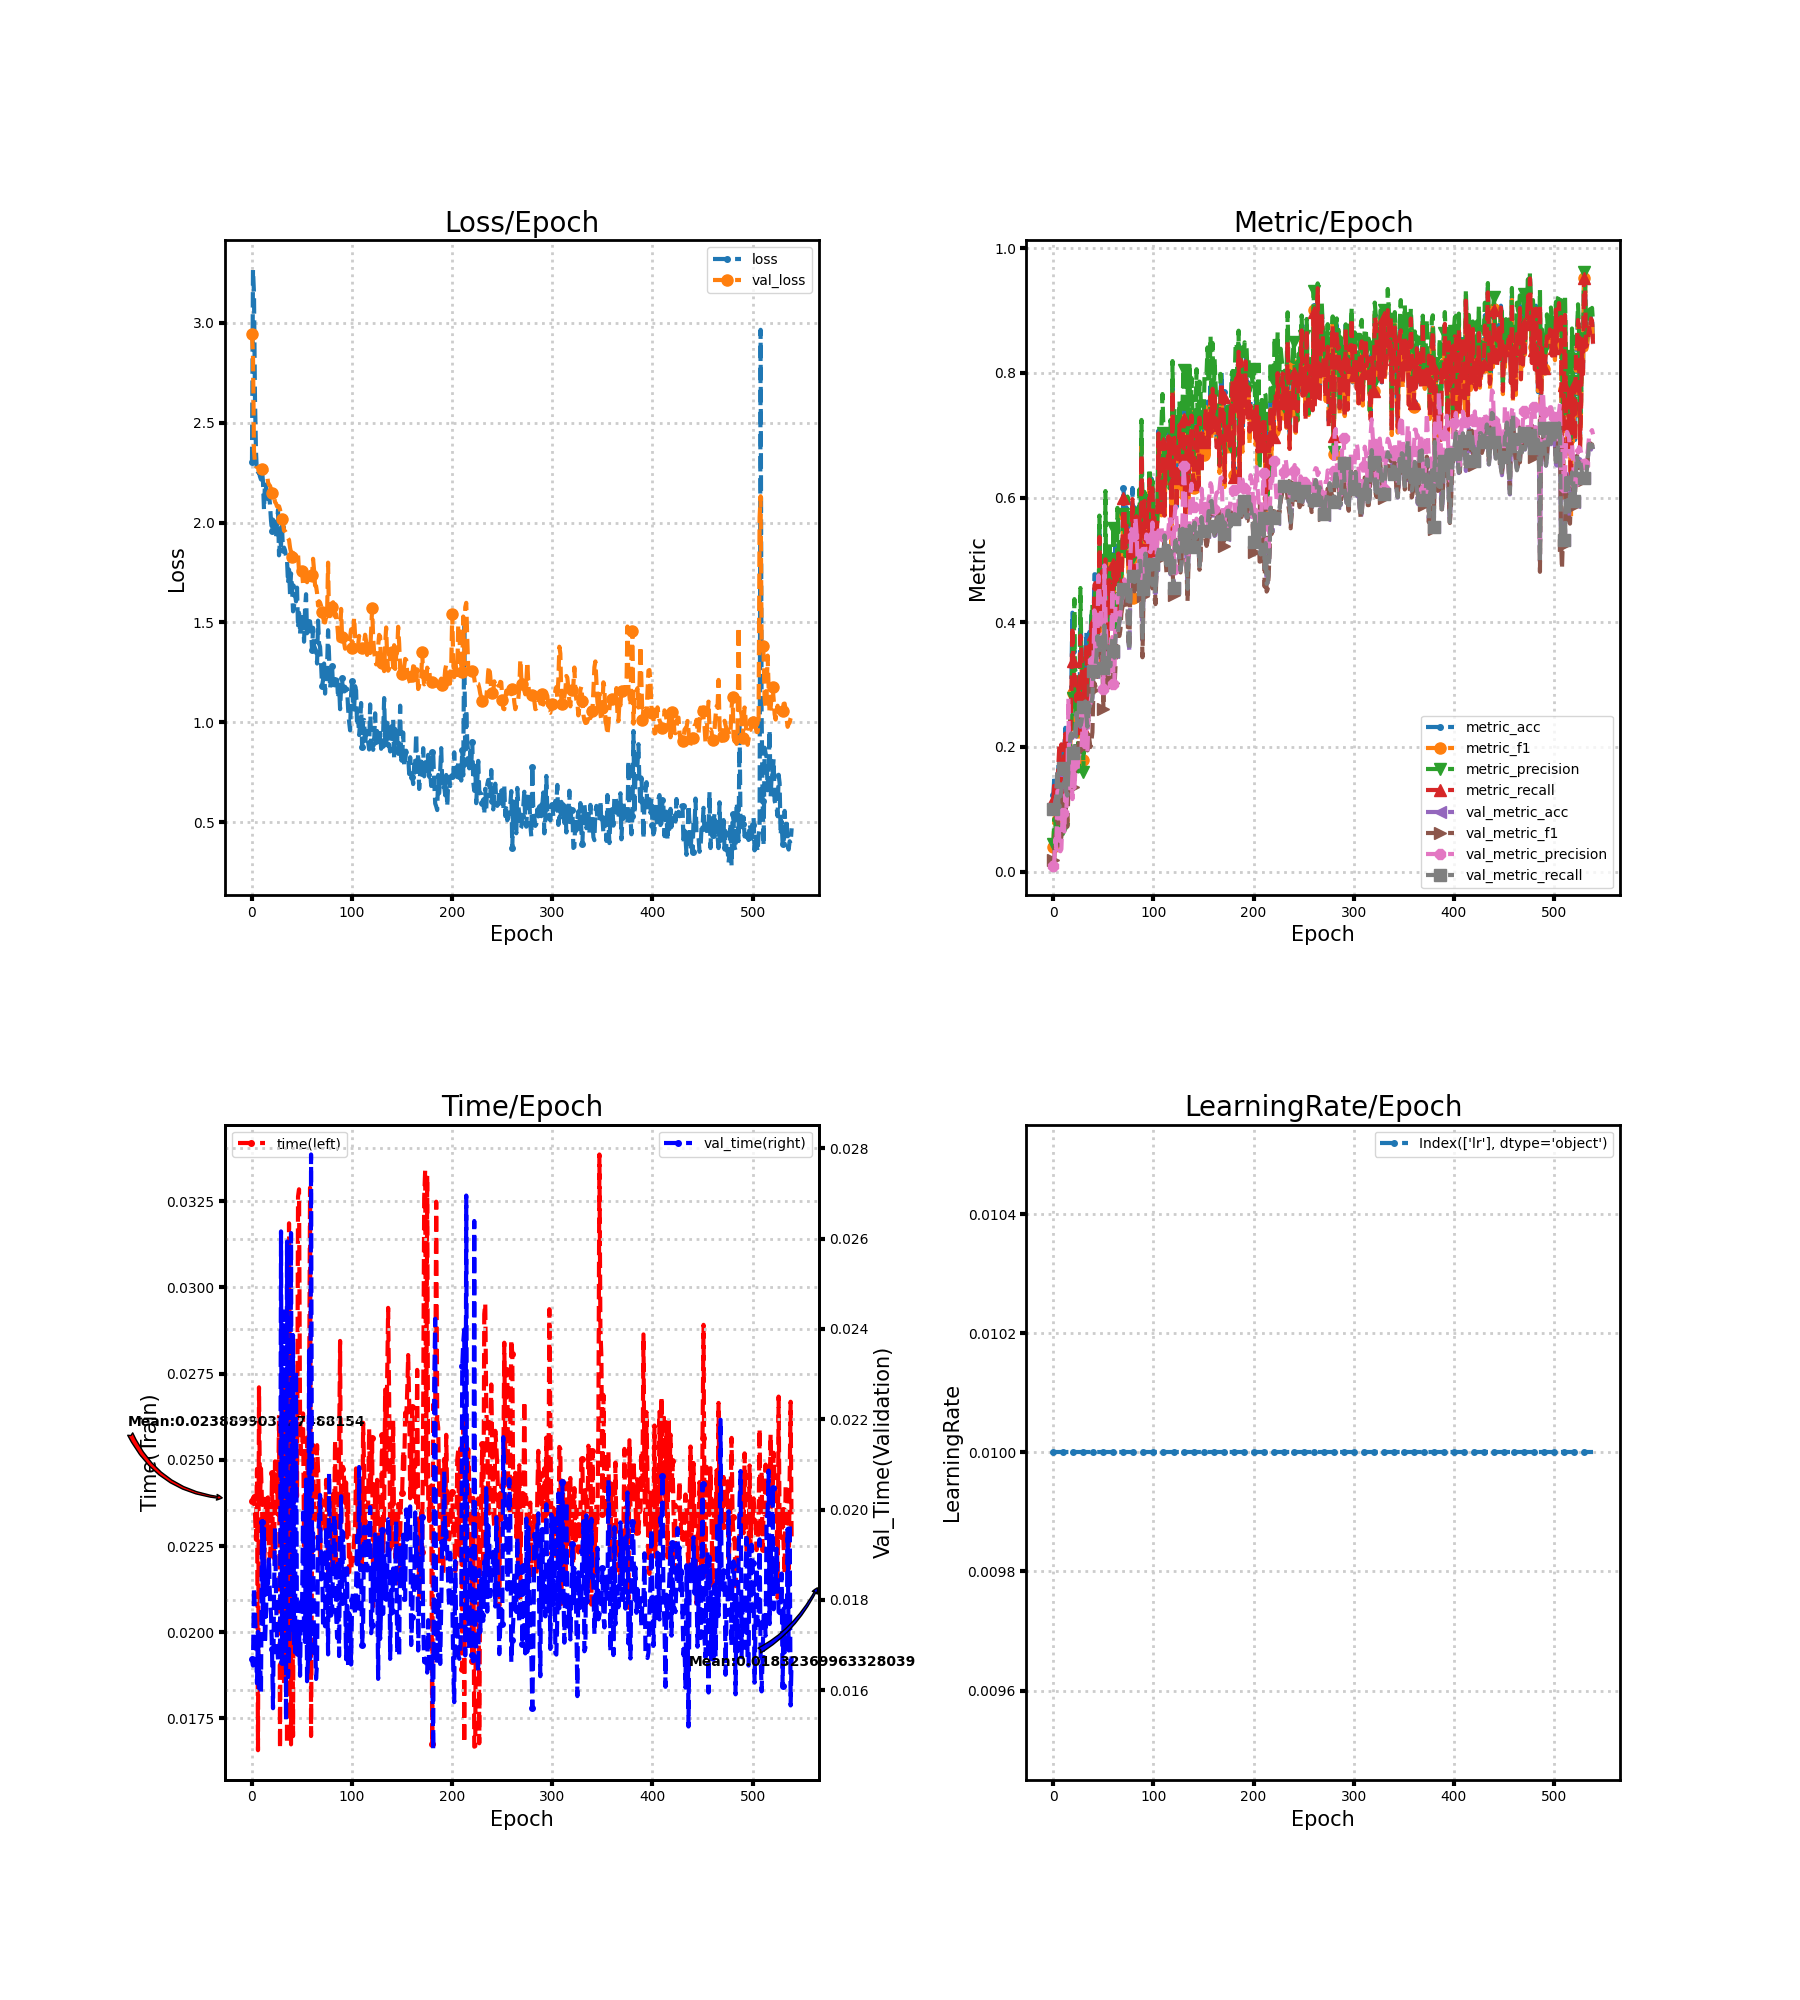

The data file committed next to this chart (first rows):
loss, metric_acc, metric_f1, metric_precision, metric_recall, time, lr, val_loss, val_metric_acc, val_metric_f1, val_metric_precision, val_metric_recall, val_time
2.303, 0.1231, 0.04029, 0.04462, 0.1143, 0.02379, 0.01, 2.945, 0.09915, 0.01804, 0.009915, 0.1, 0.01669
3.266, 0.1538, 0.08651, 0.08476, 0.1452, 0.02389, 0.01, 2.846, 0.1009, 0.02333, 0.01963, 0.1017, 0.01655
3.15, 0.1231, 0.08278, 0.08026, 0.1248, 0.02395, 0.01, 2.361, 0.1128, 0.05857, 0.05238, 0.1112, 0.01828
2.617, 0.07692, 0.05586, 0.04347, 0.08762, 0.02346, 0.01, 2.299, 0.1214, 0.05444, 0.03617, 0.1207, 0.01774
2.354, 0.1231, 0.1135, 0.1098, 0.14, 0.02269, 0.01, 2.282, 0.1641, 0.1249, 0.1294, 0.1641, 0.01701
2.241, 0.1692, 0.1403, 0.1581, 0.1714, 0.02474, 0.01, 2.279, 0.1094, 0.0474, 0.1301, 0.1101, 0.01615
2.247, 0.1846, 0.147, 0.133, 0.2029, 0.01658, 0.01, 2.277, 0.1026, 0.03777, 0.03382, 0.1032, 0.0173
2.253, 0.1231, 0.08905, 0.1525, 0.1224, 0.0271, 0.01, 2.269, 0.1197, 0.04943, 0.03277, 0.1204, 0.01605
2.23, 0.2, 0.1316, 0.1024, 0.2043, 0.02386, 0.01, 2.268, 0.1299, 0.05612, 0.03616, 0.1307, 0.01671
2.216, 0.1846, 0.1417, 0.1237, 0.181, 0.02475, 0.01, 2.269, 0.159, 0.09828, 0.07999, 0.1595, 0.01596
2.264, 0.1231, 0.08336, 0.06803, 0.119, 0.02376, 0.01, 2.267, 0.1658, 0.1155, 0.09366, 0.1662, 0.01972
2.203, 0.2, 0.1631, 0.1772, 0.1976, 0.02193, 0.01, 2.269, 0.1368, 0.0803, 0.06446, 0.1375, 0.01747
2.064, 0.2308, 0.183, 0.1928, 0.2214, 0.02179, 0.01, 2.275, 0.1538, 0.1141, 0.1238, 0.1547, 0.01958
2.202, 0.1692, 0.1319, 0.136, 0.1619, 0.02272, 0.01, 2.266, 0.1265, 0.08416, 0.1016, 0.127, 0.01703
2.176, 0.2, 0.1676, 0.1787, 0.1952, 0.02393, 0.01, 2.264, 0.1214, 0.0723, 0.1334, 0.122, 0.01767
2.156, 0.2, 0.1772, 0.2319, 0.1952, 0.02279, 0.01, 2.243, 0.1607, 0.1324, 0.2784, 0.1618, 0.01859
2.1, 0.2308, 0.1678, 0.161, 0.219, 0.02391, 0.01, 2.202, 0.1897, 0.1405, 0.1338, 0.191, 0.01836
2.138, 0.2308, 0.2057, 0.2605, 0.2262, 0.0224, 0.01, 2.19, 0.2171, 0.1681, 0.1643, 0.2185, 0.01895
2.091, 0.3077, 0.2347, 0.2272, 0.2881, 0.02218, 0.01, 2.184, 0.2205, 0.1635, 0.1854, 0.222, 0.01798
2.01, 0.4154, 0.3269, 0.3575, 0.3929, 0.02268, 0.01, 2.168, 0.2068, 0.141, 0.1164, 0.208, 0.01768
1.958, 0.3538, 0.2862, 0.2782, 0.3381, 0.02461, 0.01, 2.148, 0.1897, 0.1364, 0.1708, 0.1907, 0.01691
2.015, 0.3231, 0.2834, 0.4372, 0.3119, 0.02226, 0.01, 2.135, 0.2, 0.1499, 0.1345, 0.2012, 0.0156
1.967, 0.3231, 0.2456, 0.2263, 0.3119, 0.02209, 0.01, 2.131, 0.2137, 0.1643, 0.1628, 0.2151, 0.01807
2.005, 0.2923, 0.2215, 0.192, 0.2738, 0.02495, 0.01, 2.103, 0.253, 0.201, 0.18, 0.2546, 0.0196
1.924, 0.3077, 0.268, 0.3183, 0.2976, 0.02427, 0.01, 2.096, 0.2393, 0.1833, 0.1605, 0.2408, 0.01813
1.994, 0.3077, 0.199, 0.1607, 0.2952, 0.02437, 0.01, 2.081, 0.2376, 0.193, 0.1847, 0.239, 0.01706
2.064, 0.2308, 0.1936, 0.2412, 0.2238, 0.02341, 0.01, 2.078, 0.2479, 0.2099, 0.1882, 0.2494, 0.01667
1.836, 0.4, 0.3306, 0.455, 0.3786, 0.0263, 0.01, 2.082, 0.2325, 0.1926, 0.1924, 0.234, 0.01676
1.913, 0.3692, 0.3324, 0.3439, 0.3557, 0.01663, 0.01, 2.065, 0.2376, 0.1981, 0.1972, 0.2391, 0.01704
1.888, 0.3077, 0.2852, 0.3478, 0.2929, 0.02332, 0.01, 2.036, 0.2513, 0.2035, 0.2246, 0.2525, 0.02616
1.978, 0.2462, 0.1795, 0.1603, 0.231, 0.0237, 0.01, 2.016, 0.2632, 0.1999, 0.2545, 0.2643, 0.01664
1.854, 0.3231, 0.268, 0.3197, 0.3071, 0.02394, 0.01, 1.995, 0.2701, 0.2059, 0.1998, 0.2712, 0.01733
1.875, 0.2923, 0.2302, 0.2697, 0.2833, 0.01848, 0.01, 1.96, 0.2718, 0.2256, 0.2653, 0.2731, 0.02438
1.861, 0.3846, 0.3163, 0.3182, 0.3643, 0.02711, 0.01, 1.958, 0.2479, 0.2021, 0.2001, 0.2495, 0.02317
1.831, 0.2769, 0.2364, 0.2968, 0.2619, 0.02725, 0.01, 1.949, 0.2308, 0.1945, 0.1928, 0.2324, 0.01534
1.813, 0.3231, 0.2596, 0.2417, 0.3071, 0.01677, 0.01, 1.936, 0.2547, 0.2197, 0.2407, 0.2566, 0.02593
1.696, 0.3846, 0.3048, 0.3037, 0.3619, 0.02592, 0.01, 1.921, 0.265, 0.2117, 0.27, 0.267, 0.01629
1.765, 0.3692, 0.2943, 0.3084, 0.3452, 0.03186, 0.01, 1.913, 0.2598, 0.1999, 0.2689, 0.2617, 0.01682
1.641, 0.4154, 0.3583, 0.4088, 0.3952, 0.02614, 0.01, 1.875, 0.2667, 0.2098, 0.2826, 0.2686, 0.01775
1.745, 0.4154, 0.3781, 0.4291, 0.4, 0.01675, 0.01, 1.85, 0.2786, 0.2235, 0.3372, 0.2805, 0.02612
1.68, 0.3846, 0.3545, 0.3606, 0.3814, 0.02599, 0.01, 1.828, 0.3197, 0.2907, 0.3377, 0.3212, 0.01737
1.555, 0.4769, 0.4139, 0.4209, 0.4595, 0.01699, 0.01, 1.849, 0.3162, 0.3026, 0.4191, 0.3175, 0.02386
1.582, 0.4769, 0.4251, 0.4482, 0.4629, 0.02616, 0.01, 1.817, 0.3265, 0.2975, 0.3254, 0.3278, 0.0169
1.642, 0.3692, 0.3153, 0.3409, 0.3571, 0.02596, 0.01, 1.823, 0.3436, 0.3129, 0.334, 0.3448, 0.01684
1.605, 0.3692, 0.3432, 0.4113, 0.3605, 0.02605, 0.01, 1.834, 0.3761, 0.3446, 0.3722, 0.3776, 0.02306
1.674, 0.3846, 0.3371, 0.355, 0.3667, 0.02394, 0.01, 1.815, 0.3641, 0.3436, 0.4752, 0.3658, 0.01679
1.472, 0.5538, 0.5129, 0.5711, 0.5367, 0.03263, 0.01, 1.841, 0.3504, 0.3503, 0.4487, 0.3519, 0.01743
1.568, 0.4769, 0.4339, 0.4276, 0.4595, 0.03284, 0.01, 1.753, 0.3761, 0.3667, 0.4332, 0.3775, 0.01735
1.44, 0.4769, 0.4549, 0.4754, 0.4686, 0.02625, 0.01, 1.749, 0.3658, 0.3529, 0.4071, 0.3675, 0.01632
1.53, 0.4923, 0.4619, 0.5067, 0.4829, 0.02517, 0.01, 1.733, 0.3744, 0.3266, 0.365, 0.3764, 0.01796
1.481, 0.4462, 0.3935, 0.4195, 0.4262, 0.02521, 0.01, 1.757, 0.3248, 0.2613, 0.2934, 0.3261, 0.01778
1.551, 0.3846, 0.3017, 0.3161, 0.3714, 0.02634, 0.01, 1.692, 0.3932, 0.3666, 0.4912, 0.395, 0.01994
1.403, 0.5077, 0.4957, 0.6105, 0.501, 0.02251, 0.01, 1.735, 0.3675, 0.3517, 0.4199, 0.369, 0.0172
1.566, 0.4154, 0.3842, 0.3943, 0.4048, 0.02437, 0.01, 1.732, 0.3487, 0.3309, 0.3677, 0.3496, 0.01707
1.641, 0.3538, 0.338, 0.36, 0.351, 0.02518, 0.01, 1.715, 0.3248, 0.2928, 0.345, 0.3256, 0.02066
1.446, 0.4308, 0.3807, 0.4508, 0.419, 0.02564, 0.01, 1.701, 0.3419, 0.3102, 0.3171, 0.3432, 0.0162
1.506, 0.4769, 0.4642, 0.5285, 0.4676, 0.0228, 0.01, 1.718, 0.3333, 0.3095, 0.3207, 0.3347, 0.01668
1.481, 0.4462, 0.4002, 0.4148, 0.4262, 0.02634, 0.01, 1.711, 0.3282, 0.305, 0.3271, 0.3296, 0.02352
1.505, 0.4462, 0.3938, 0.3991, 0.4286, 0.03289, 0.01, 1.691, 0.3607, 0.3452, 0.3872, 0.3622, 0.0167
1.457, 0.4308, 0.4061, 0.4205, 0.4119, 0.01699, 0.01, 1.71, 0.3726, 0.3576, 0.4536, 0.3743, 0.02786
... 480 more rows
